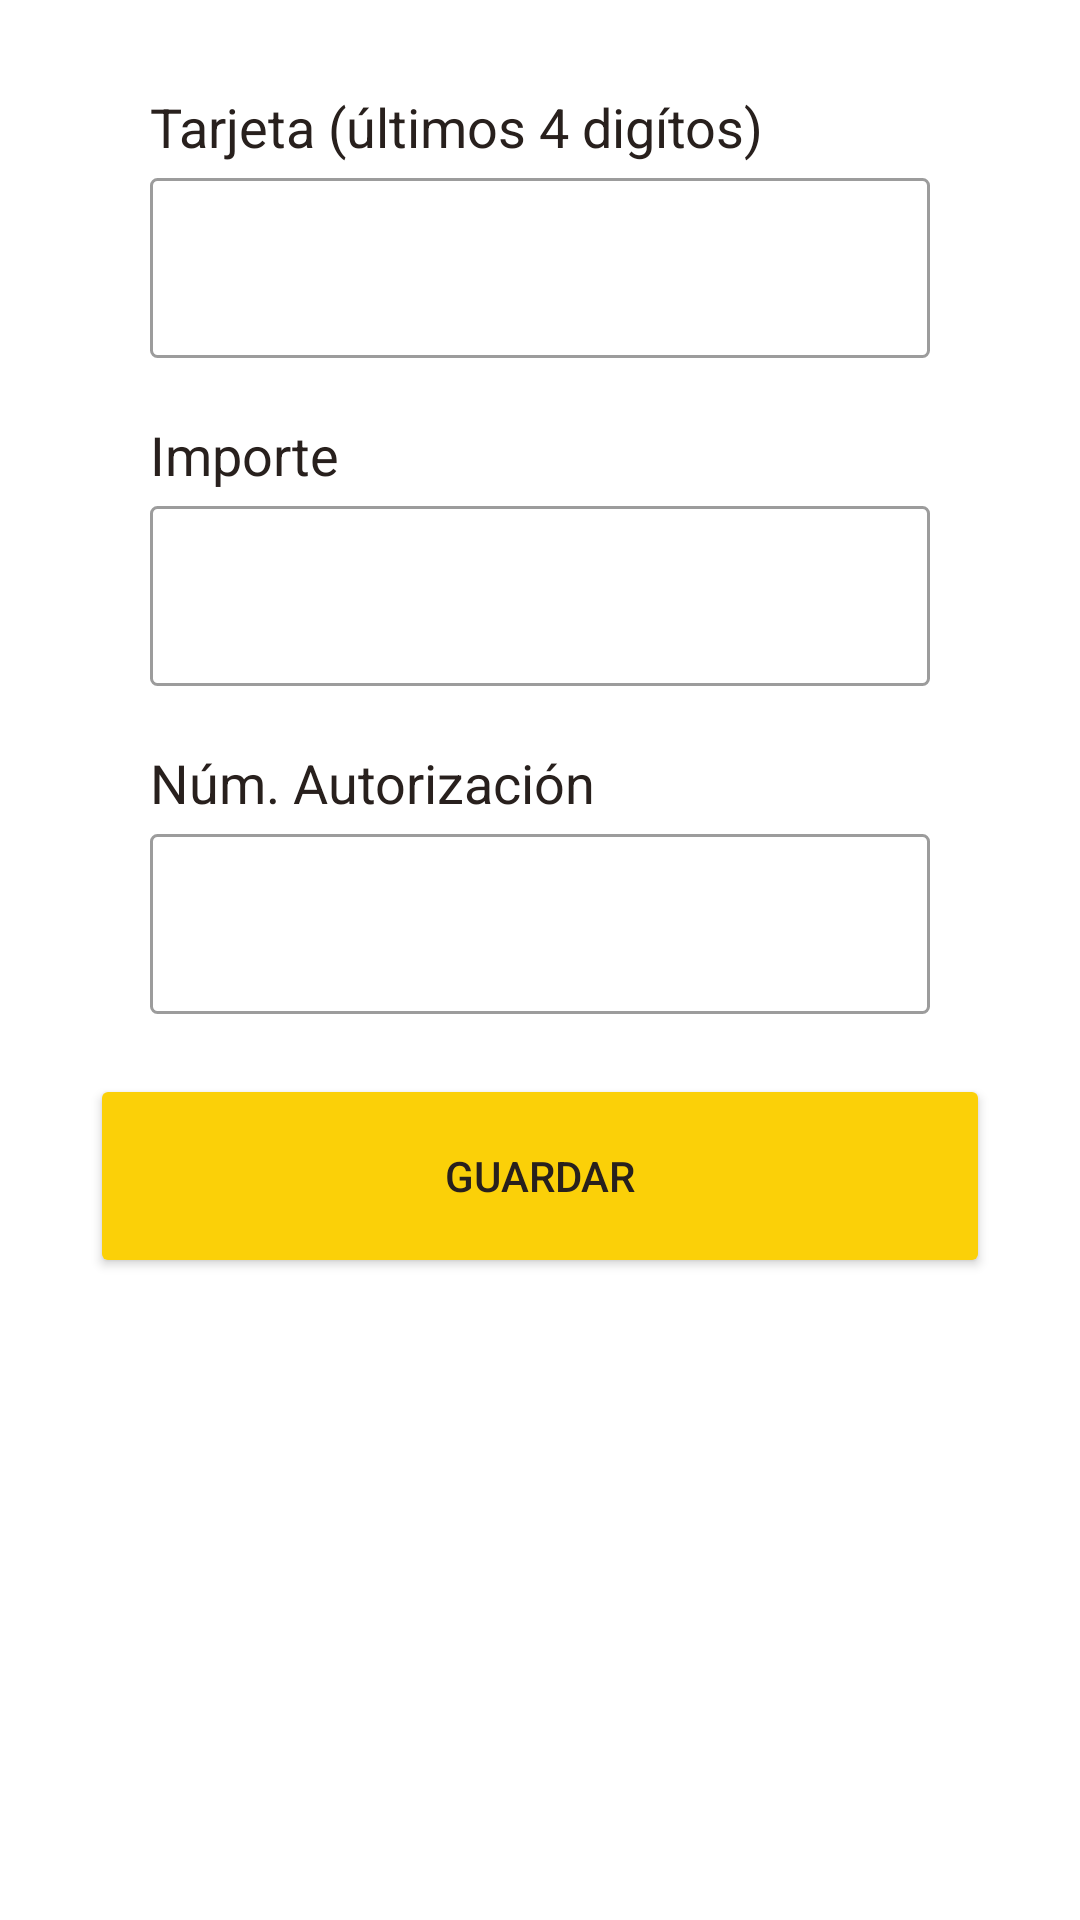

Here is an Android app screen rendered from its layout file. Give the layout XML and the strings, colors and styles it references.
<!-- AndroidManifest.xml: application theme Theme.Appcombugasnueva -->
<!-- res/layout/voucher_registro_fragment.xml -->
<?xml version="1.0" encoding="utf-8"?>
<ScrollView xmlns:android="http://schemas.android.com/apk/res/android"
    xmlns:app="http://schemas.android.com/apk/res-auto"
    xmlns:tools="http://schemas.android.com/tools"
    android:layout_width="match_parent"
    android:layout_height="match_parent"
    android:background="@color/fondo_app"
    android:theme="@style/recyclerCil"
    android:fillViewport="true">

    <androidx.constraintlayout.widget.ConstraintLayout
        android:layout_width="match_parent"
        android:layout_height="match_parent"
        tools:context=".vouchers.registro.VoucherRegistroFragment">

        <LinearLayout
            android:id="@+id/linearLayout2"
            android:layout_width="match_parent"
            android:layout_height="wrap_content"
            android:layout_marginStart="50dp"
            android:layout_marginTop="20dp"
            android:layout_marginEnd="50dp"
            android:orientation="vertical"
            android:weightSum="2"
            app:layout_constraintEnd_toEndOf="parent"
            app:layout_constraintHorizontal_bias="0.0"
            app:layout_constraintStart_toStartOf="parent"
            app:layout_constraintTop_toTopOf="parent">

            <LinearLayout
                android:id="@+id/linearLayout32"
                android:layout_width="match_parent"
                android:layout_height="wrap_content"
                android:layout_marginTop="10dp"
                android:orientation="vertical"
                android:weightSum="2"
                app:layout_constraintEnd_toEndOf="parent"
                app:layout_constraintStart_toStartOf="parent"
                app:layout_constraintTop_toBottomOf="@+id/linearLayout">

                <TextView
                    android:id="@+id/textViewTarjeta"
                    android:layout_width="match_parent"
                    android:layout_height="match_parent"
                    android:layout_marginLeft="0dp"
                    android:layout_weight="1"
                    android:text="Tarjeta (últimos 4 digítos)"
                    android:textAlignment="textStart"
                    android:textColor="@color/black"
                    android:textSize="18sp" />

                <EditText
                    android:id="@+id/editTextTarjeta"
                    android:layout_width="match_parent"
                    android:layout_height="60dp"
                    android:layout_marginTop="5dp"
                    android:layout_weight="1"
                    android:background="@drawable/custom_input_2"
                    android:textColor="#28201d"
                    android:inputType="number"
                    android:lines="1"
                    android:textAlignment="center"
                    android:textCursorDrawable="@null"></EditText>


            </LinearLayout>

            <LinearLayout
                android:id="@+id/linearLayout323"
                android:layout_width="match_parent"
                android:layout_height="wrap_content"
                android:layout_marginTop="20dp"
                android:orientation="vertical"
                android:weightSum="2"
                app:layout_constraintEnd_toEndOf="parent"
                app:layout_constraintStart_toStartOf="parent"
                app:layout_constraintTop_toBottomOf="@+id/linearLayout">

                <TextView
                    android:id="@+id/textViewImporte"
                    android:layout_width="match_parent"
                    android:layout_height="match_parent"
                    android:layout_marginLeft="0dp"
                    android:layout_weight="1"
                    android:text="Importe"
                    android:textAlignment="textStart"
                    android:textColor="@color/black"
                    android:textSize="18sp" />

                <EditText
                    android:id="@+id/editTextImporte"
                    android:layout_width="match_parent"
                    android:layout_height="60dp"
                    android:layout_marginTop="5dp"
                    android:layout_weight="1"
                    android:background="@drawable/custom_input_2"
                    android:inputType="numberDecimal"
                    android:digits="0123456789$."
                    android:textColor="#28201d"
                    android:lines="1"
                    android:textAlignment="center"
                    android:textCursorDrawable="@null"></EditText>
            </LinearLayout>

            <LinearLayout
                android:id="@+id/linearLayout3222"
                android:layout_width="match_parent"
                android:layout_height="wrap_content"
                android:layout_marginTop="20dp"
                android:orientation="vertical"
                android:weightSum="2"
                app:layout_constraintEnd_toEndOf="parent"
                app:layout_constraintStart_toStartOf="parent"
                app:layout_constraintTop_toBottomOf="@+id/linearLayout">

                <TextView
                    android:id="@+id/textViewNumAut"
                    android:layout_width="match_parent"
                    android:layout_height="match_parent"
                    android:layout_marginLeft="0dp"
                    android:layout_weight="1"
                    android:text="Núm. Autorización"
                    android:textAlignment="textStart"
                    android:textColor="@color/black"
                    android:textSize="18sp" />

                <EditText
                    android:id="@+id/editTextNumAut"
                    android:layout_width="match_parent"
                    android:layout_height="60dp"
                    android:layout_marginTop="5dp"
                    android:layout_weight="1"
                    android:background="@drawable/custom_input_2"
                    android:textColor="#28201d"
                    android:inputType="number"
                    android:lines="1"
                    android:textAlignment="center"
                    android:textCursorDrawable="@null"></EditText>
            </LinearLayout>

        </LinearLayout>

        <Button
            android:id="@+id/btnGuardarVoucher"
            android:layout_width="match_parent"
            android:layout_height="68dp"
            android:layout_marginStart="30dp"
            android:layout_marginTop="20dp"
            android:layout_marginEnd="30dp"
            android:layout_marginBottom="10dp"
            android:backgroundTint="@color/yellow"
            android:text="GUARDAR"
            android:textColor="#28201d"
            app:cornerRadius="5dp"
            app:layout_constraintBottom_toBottomOf="parent"
            app:layout_constraintEnd_toEndOf="parent"
            app:layout_constraintHorizontal_bias="0.0"
            app:layout_constraintStart_toStartOf="parent"
            app:layout_constraintTop_toBottomOf="@+id/linearLayout2"
            app:layout_constraintVertical_bias="0.0" />

    </androidx.constraintlayout.widget.ConstraintLayout>
</ScrollView>
<!-- resources referenced by this layout -->
<resources>
  <color name="black">#28201d</color>
  <color name="fondo_app">#FFFFFFFF</color>
  <color name="yellow">#fbd008</color>
  <!-- drawable custom_input_2 (drawable) -->
  <?xml version="1.0" encoding="utf-8"?>
  <selector xmlns:android="http://schemas.android.com/apk/res/android">
  
      <item android:state_enabled="true" android:state_focused="true">
          <shape android:shape="rectangle">
              <solid android:color="@color/white"></solid>
              <corners android:radius="2dp"></corners>
              <stroke android:color="@color/yellow" android:width="1dp"></stroke>
          </shape>
      </item>
  
      <item android:state_enabled="true">
          <shape android:shape="rectangle">
              <solid android:color="@color/white"></solid>
              <corners android:radius="2dp"></corners>
              <stroke android:color="@color/gray" android:width="1dp"></stroke>
          </shape>
      </item>
  
  </selector>
  <style name="recyclerCil" parent="Theme.AppCompat.Light.DarkActionBar">
          <item name="colorPrimary">@color/yellow</item>
          
      </style>
  <style name="Theme.Appcombugasnueva" parent="Theme.MaterialComponents.DayNight.NoActionBar">
          
          <item name="colorPrimary">@color/yellow</item>
          <item name="colorPrimaryVariant">@color/yellow</item>
          <item name="colorOnPrimary">#28201d</item>
          
          <item name="colorSecondary">@color/black</item>
          <item name="colorSecondaryVariant">@color/black</item>
          <item name="colorOnSecondary">#28201d</item>
          
          <item name="android:statusBarColor" tools:targetApi="l">?attr/colorPrimaryVariant</item>
          <item name="drawerArrowStyle">@style/DrawerIcon</item>
          
      </style>
  <color name="white">#FFFFFFFF</color>
  <color name="gray">#9C9C9C</color>
  <style name="DrawerIcon" parent="Widget.AppCompat.DrawerArrowToggle">
          <item name="color">#28201d</item>
      </style>
</resources>
